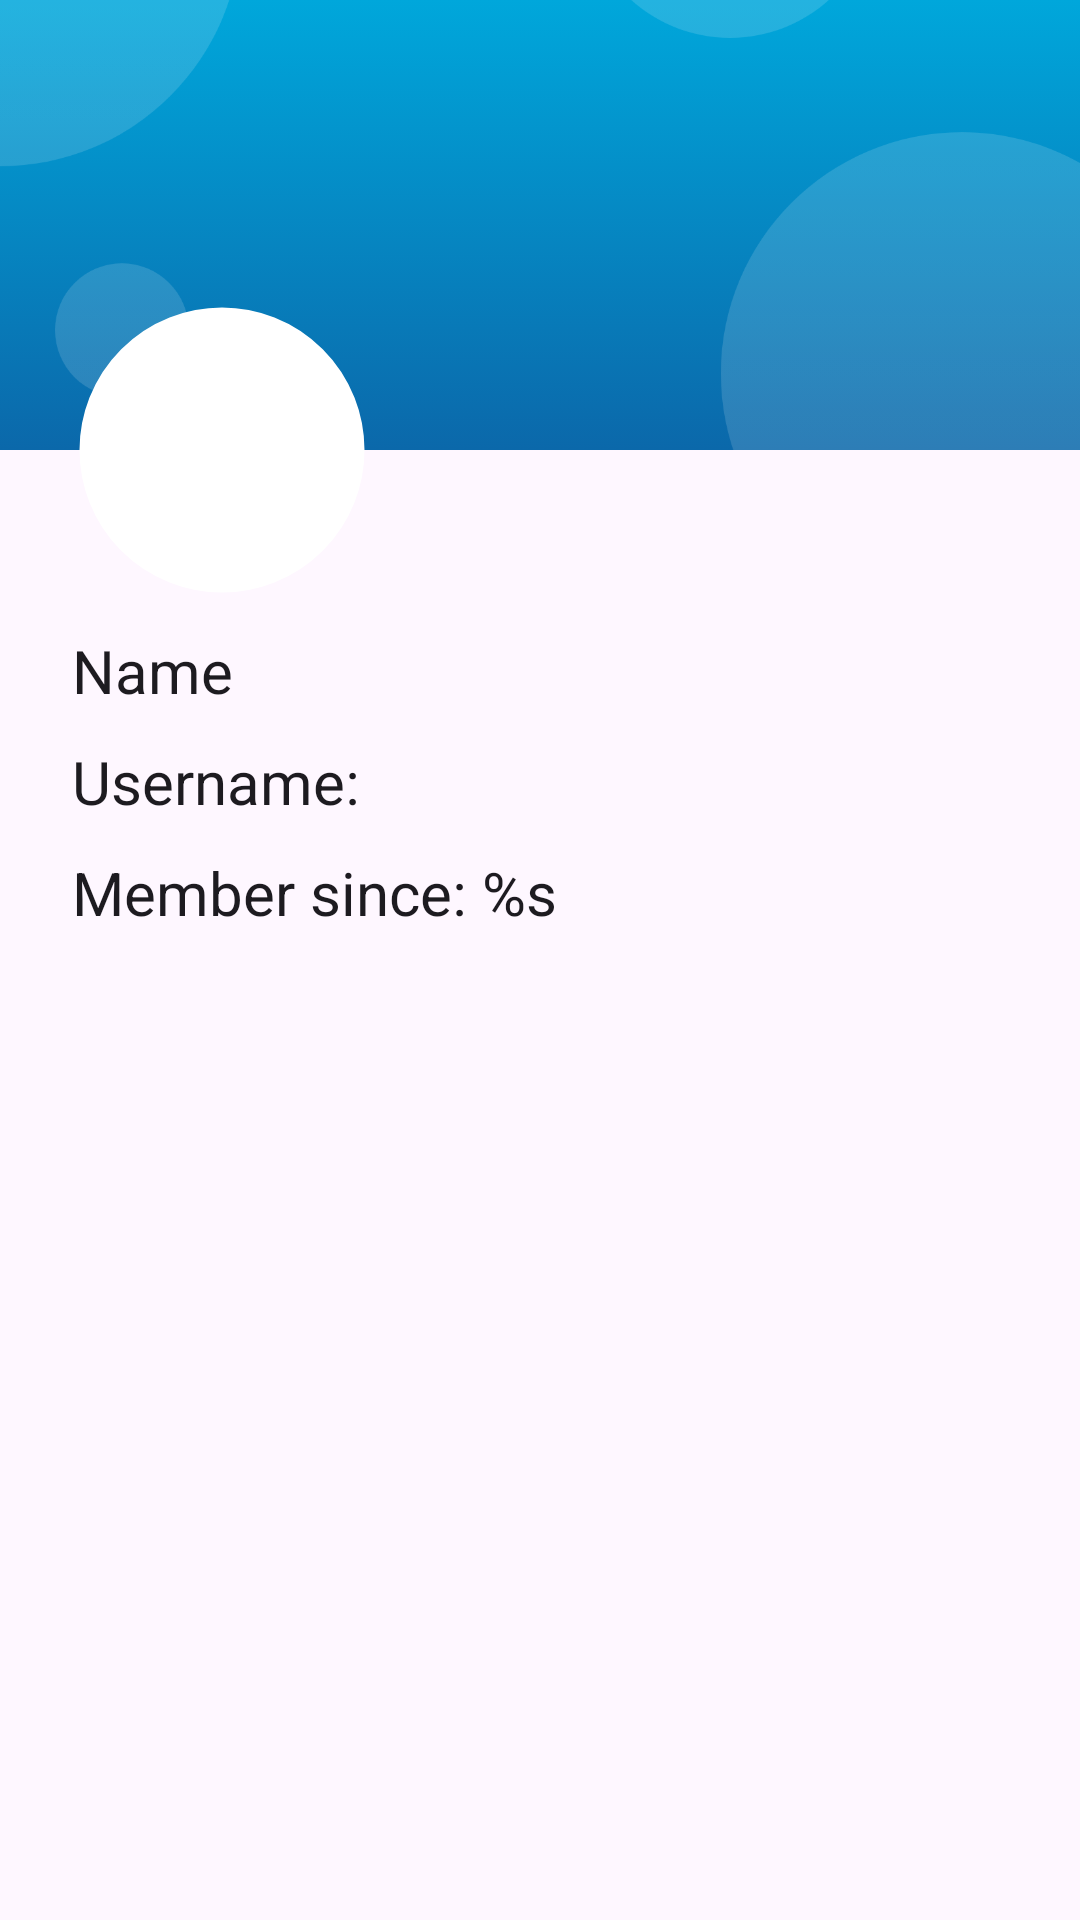

The Android layout XML behind this screen, and the referenced resources:
<!-- AndroidManifest.xml: activity theme Theme.NatureNav.Activity -->
<!-- res/layout/fragment_profile.xml -->
<?xml version="1.0" encoding="utf-8"?>
<androidx.constraintlayout.widget.ConstraintLayout xmlns:android="http://schemas.android.com/apk/res/android"
    xmlns:app="http://schemas.android.com/apk/res-auto"
    xmlns:tools="http://schemas.android.com/tools"
    android:layout_width="match_parent"
    android:layout_height="match_parent">

    <ScrollView
        android:layout_width="match_parent"
        android:layout_height="match_parent">

        <androidx.appcompat.widget.LinearLayoutCompat
            android:layout_width="match_parent"
            android:layout_height="wrap_content"
            android:orientation="vertical">

            <androidx.constraintlayout.widget.ConstraintLayout
                android:layout_width="match_parent"
                android:layout_height="wrap_content">

                <androidx.constraintlayout.widget.ConstraintLayout
                    android:layout_width="match_parent"
                    android:layout_height="150dp"
                    app:layout_constraintTop_toTopOf="parent">

                    <View
                        android:id="@+id/view"
                        android:layout_width="match_parent"
                        android:layout_height="match_parent"
                        android:background="@drawable/bg_profile_top"
                        app:layout_constraintTop_toTopOf="parent" />

                    <ImageView
                        android:layout_width="match_parent"
                        android:layout_height="match_parent"
                        android:scaleType="centerCrop"
                        android:src="@drawable/circles"
                        app:layout_constraintTop_toTopOf="parent" />

                </androidx.constraintlayout.widget.ConstraintLayout>

                <com.google.android.material.imageview.ShapeableImageView
                    android:id="@+id/profile_picture_image_view"
                    android:layout_width="100dp"
                    android:layout_height="100dp"
                    android:layout_marginStart="24dp"
                    android:layout_marginTop="100dp"
                    android:background="@color/white"
                    android:padding="5dp"
                    android:src="@drawable/ic_profile_24"
                    android:tint="?colorOnBackground"
                    app:layout_constraintStart_toStartOf="parent"
                    app:layout_constraintTop_toTopOf="parent"
                    app:shapeAppearanceOverlay="@style/circleImageView"
                    app:strokeColor="@android:color/white"
                    app:strokeWidth="5dp" />

                <TextView
                    android:id="@+id/profile_name_text_view"
                    android:layout_width="wrap_content"
                    android:layout_height="wrap_content"
                    android:layout_marginStart="24dp"
                    android:layout_marginTop="10dp"
                    android:text="Name"
                    android:textColor="?colorOnBackground"
                    android:textSize="20sp"
                    app:layout_constraintStart_toStartOf="parent"
                    app:layout_constraintTop_toBottomOf="@+id/profile_picture_image_view" />

                <TextView
                    android:id="@+id/profile_username_text_view"
                    android:layout_width="wrap_content"
                    android:layout_height="wrap_content"
                    android:layout_marginStart="24dp"
                    android:layout_marginTop="10dp"
                    android:text="Username: "
                    android:textColor="?colorOnBackground"
                    android:textSize="20sp"
                    app:layout_constraintStart_toStartOf="parent"
                    app:layout_constraintTop_toBottomOf="@+id/profile_name_text_view" />

                <TextView
                    android:id="@+id/member_since_text_view"
                    android:layout_width="wrap_content"
                    android:layout_height="wrap_content"
                    android:layout_marginStart="24dp"
                    android:layout_marginTop="10dp"
                    android:text="@string/member_since_placeholder"
                    android:textColor="?colorOnBackground"
                    android:textSize="20sp"
                    app:layout_constraintStart_toStartOf="parent"
                    app:layout_constraintTop_toBottomOf="@+id/profile_username_text_view" />


            </androidx.constraintlayout.widget.ConstraintLayout>
        </androidx.appcompat.widget.LinearLayoutCompat>

    </ScrollView>

</androidx.constraintlayout.widget.ConstraintLayout>
<!-- resources referenced by this layout -->
<resources>
  <color name="white">#FFFFFFFF</color>
  <!-- drawable bg_profile_top (drawable) -->
  <?xml version="1.0" encoding="utf-8"?>
  <selector xmlns:android="http://schemas.android.com/apk/res/android">
      <item>
          <shape android:shape="rectangle">
              <gradient android:angle="270" android:endColor="#0b68aa" android:startColor="#00A7DB" />
          </shape>
      </item>
  </selector>
  <!-- drawable circles: webp bitmap (drawable, 7242 bytes) -->
  <string name="member_since_placeholder">Member since: %s</string>
  <style name="circleImageView" parent="">
          <item name="cornerFamily">rounded</item>
          <item name="cornerSize">50%</item>
      </style>
  <style name="Theme.NatureNav.Activity" parent="Theme.Material3.DayNight">
          <item name="android:statusBarColor">@android:color/black</item>
          <item name="android:windowLightStatusBar">false</item>
          <item name="subtitleColor">#7d7d7d</item>
      </style>
</resources>
